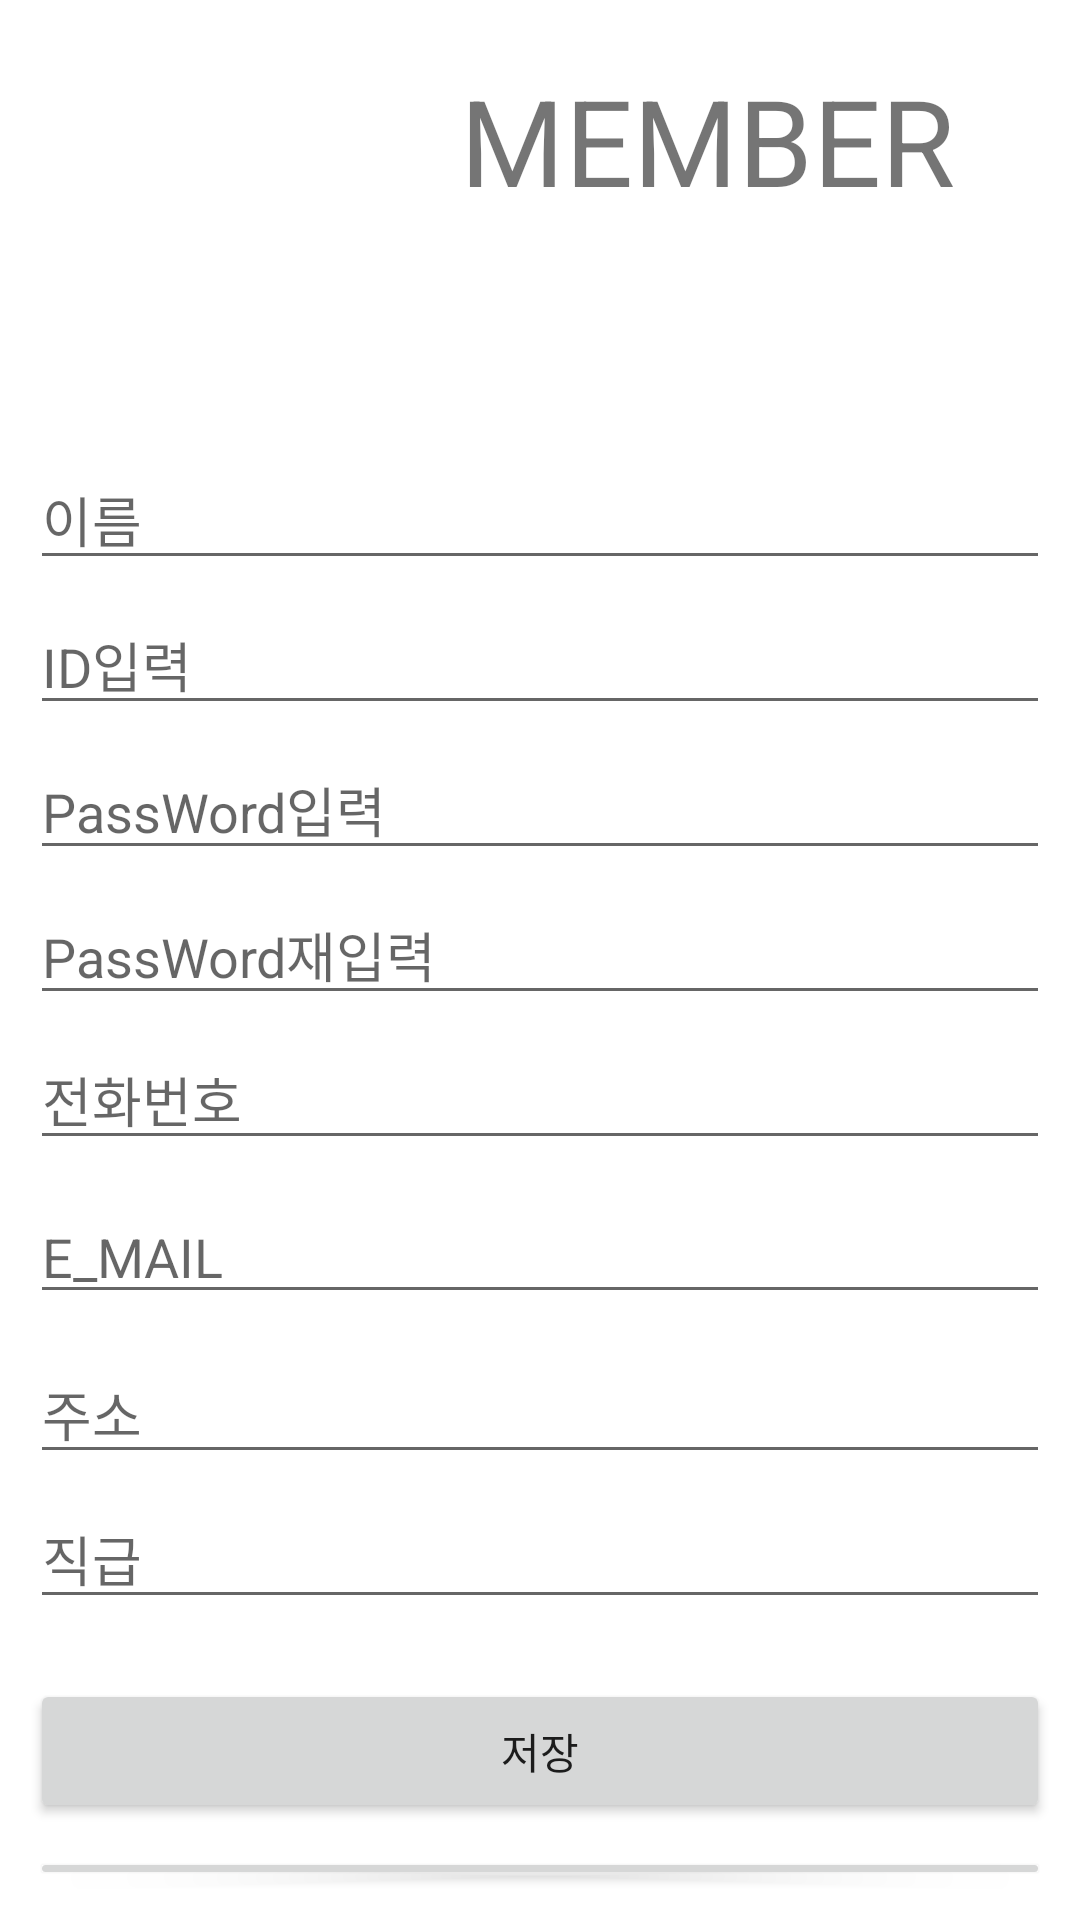

Produce the Android XML layout that renders to this screen, including the resource entries it uses.
<!-- AndroidManifest.xml: application theme Theme.Member_SQLite -->
<!-- res/layout/activity_register.xml -->
<?xml version="1.0" encoding="utf-8"?>
<LinearLayout xmlns:android="http://schemas.android.com/apk/res/android"
    xmlns:app="http://schemas.android.com/apk/res-auto"
    xmlns:tools="http://schemas.android.com/tools"
    android:layout_width="match_parent"
    android:layout_height="match_parent"
    android:orientation="vertical"
    android:padding="10dp"
    tools:context=".RegisterActivity">

    <LinearLayout
        android:layout_width="match_parent"
        android:layout_height="wrap_content"
        android:layout_marginTop="10dp"
        android:layout_marginBottom="50dp"
        android:orientation="horizontal">

        <ImageView
            android:id="@+id/iv_addPerson"
            android:layout_width="80dp"
            android:layout_height="80dp"
            android:layout_gravity="center"
            android:layout_weight="1"
            app:srcCompat="@drawable/ic_person" />

        <TextView
            android:id="@+id/tv_memberTitle"
            android:layout_width="wrap_content"
            android:layout_height="wrap_content"
            android:layout_weight="2"
            android:gravity="center"
            android:text="MEMBER"
            android:textSize="40sp" />
    </LinearLayout>

    <EditText
        android:id="@+id/edt_regName"
        android:layout_width="match_parent"
        android:layout_height="wrap_content"
        android:layout_marginBottom="5dp"
        android:ems="10"
        android:hint="이름"
        android:inputType="textPersonName" />

    <EditText
        android:id="@+id/edt_regID"
        android:layout_width="match_parent"
        android:layout_height="wrap_content"
        android:layout_marginBottom="5dp"
        android:ems="10"
        android:hint="ID입력"
        android:inputType="textPersonName" />

    <EditText
        android:id="@+id/edt_regPW"
        android:layout_width="match_parent"
        android:layout_height="wrap_content"
        android:layout_marginBottom="5dp"
        android:ems="10"
        android:hint="PassWord입력"
        android:inputType="textPassword" />

    <EditText
        android:id="@+id/edt_regPWCheck"
        android:layout_width="match_parent"
        android:layout_height="wrap_content"
        android:layout_marginBottom="5dp"
        android:ems="10"
        android:hint="PassWord재입력"
        android:inputType="textPassword" />

    <EditText
        android:id="@+id/edt_regPhone"
        android:layout_width="match_parent"
        android:layout_height="wrap_content"
        android:layout_marginBottom="10dp"
        android:ems="20"
        android:hint="전화번호"
        android:inputType="textPersonName" />

    <EditText
        android:id="@+id/edt_regEmail"
        android:layout_width="match_parent"
        android:layout_height="wrap_content"
        android:layout_marginBottom="10dp"
        android:ems="20"
        android:hint="E_MAIL"
        android:inputType="textPersonName" />

    <EditText
        android:id="@+id/edt_regAddress"
        android:layout_width="match_parent"
        android:layout_height="wrap_content"
        android:layout_marginBottom="5dp"
        android:ems="20"
        android:hint="주소"
        android:inputType="textPersonName" />

    <EditText
        android:id="@+id/edt_regLevel"
        android:layout_width="match_parent"
        android:layout_height="wrap_content"
        android:layout_marginBottom="20dp"
        android:ems="10"
        android:hint="직급"
        android:inputType="textPersonName" />

    <Button
        android:id="@+id/btn_regSave"
        android:layout_width="match_parent"
        android:layout_height="wrap_content"
        android:layout_marginBottom="8dp"
        android:text="저장" />

    <Button
        android:id="@+id/btn_regBack"
        android:layout_width="match_parent"
        android:layout_height="wrap_content"
        android:text="뒤로가기" />


</LinearLayout>
<!-- resources referenced by this layout -->
<resources>
  <style name="Theme.Member_SQLite" parent="Theme.MaterialComponents.DayNight.NoActionBar">
          
          <item name="colorPrimary">@color/purple_500</item>
          <item name="colorPrimaryVariant">@color/purple_700</item>
          <item name="colorOnPrimary">@color/white</item>
          
          <item name="colorSecondary">@color/teal_200</item>
          <item name="colorSecondaryVariant">@color/teal_700</item>
          <item name="colorOnSecondary">@color/black</item>
          
          <item name="android:statusBarColor">?attr/colorPrimaryVariant</item>
          
      </style>
  <!-- not gathered from this repository: default colours our renderer supplied (Android Studio template values) -->
  <color name="purple_500">#FF6200EE</color>
  <color name="purple_700">#FF3700B3</color>
  <color name="teal_200">#FF03DAC5</color>
  <color name="teal_700">#FF018786</color>
  <color name="black">#FF000000</color>
  <color name="white">#FFFFFFFF</color>
</resources>
